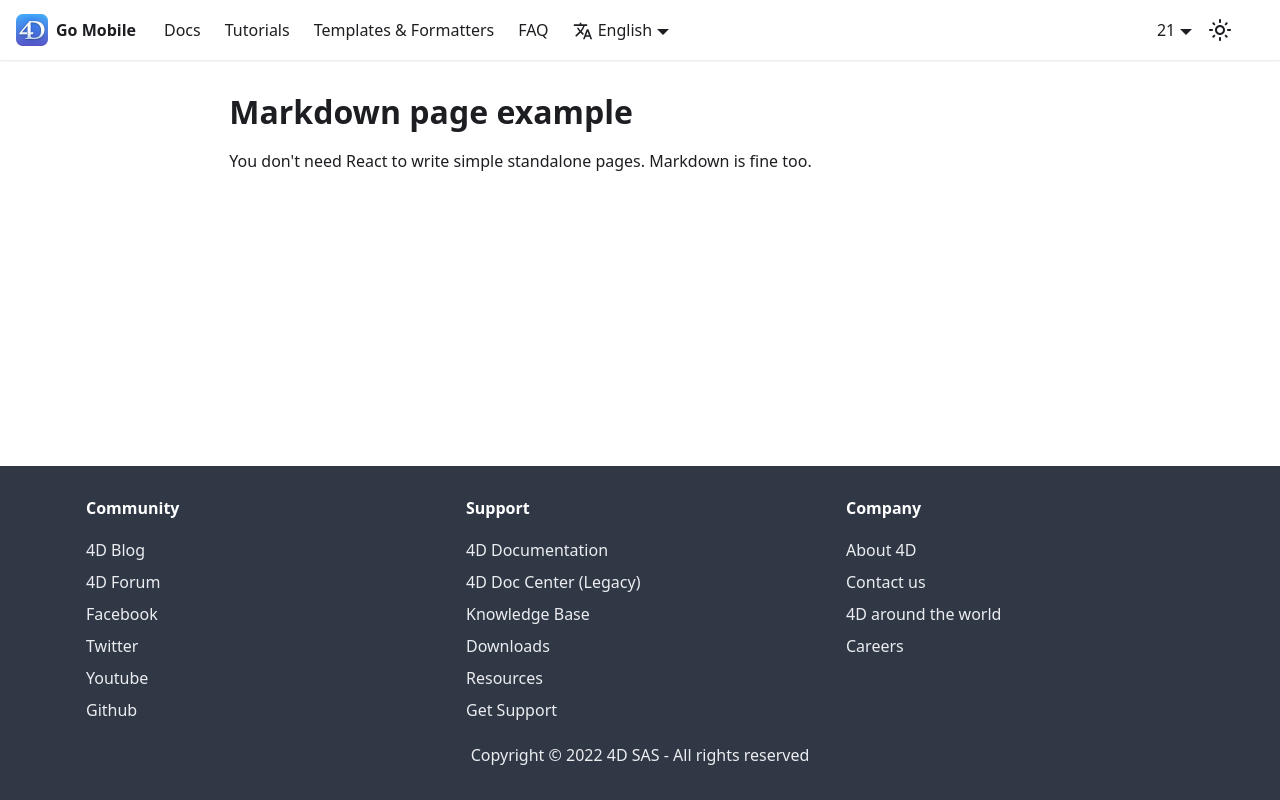

repository: 4d/go-mobile · page: markdown-page/index.html · generator: docusaurus

---
title: Markdown page example
---

# Markdown page example

You don't need React to write simple standalone pages. Markdown is fine too.
